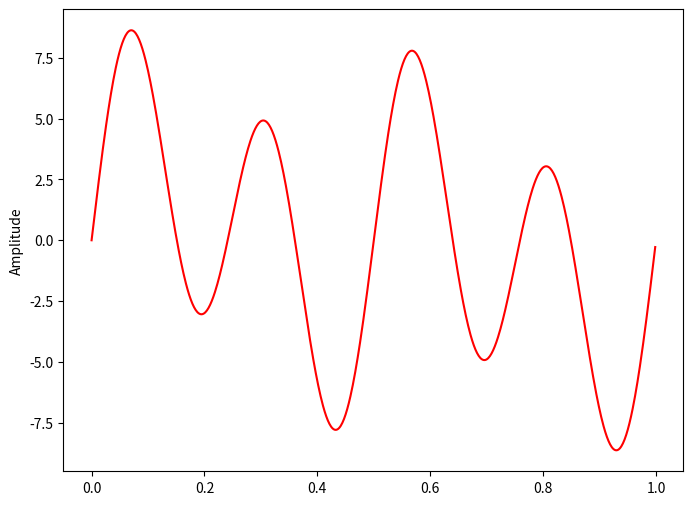
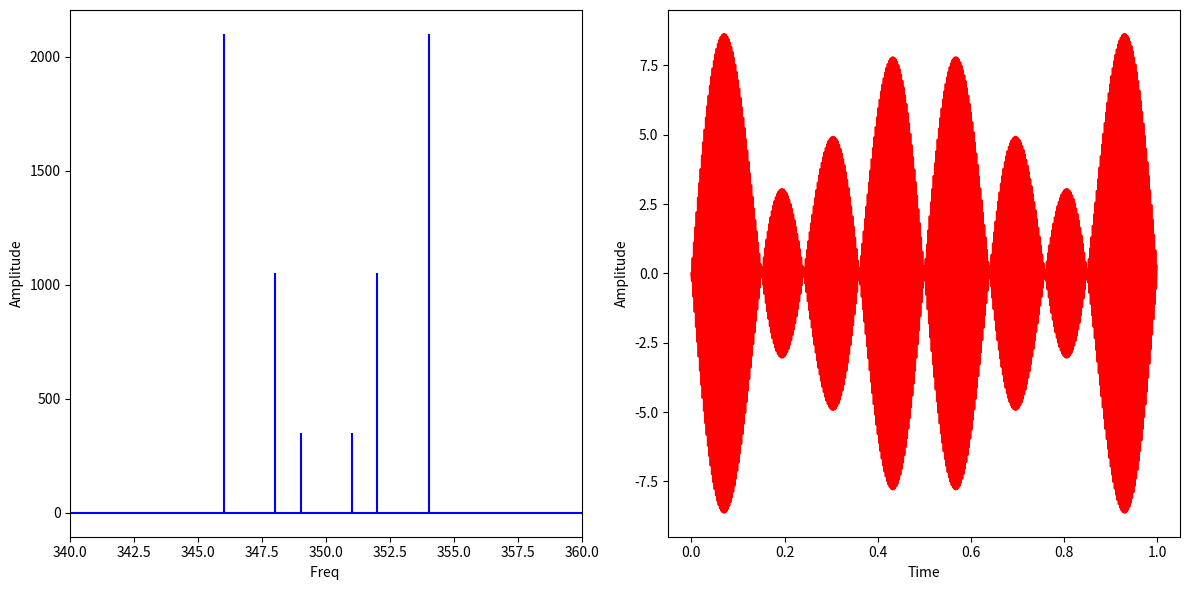

Write the Python code that produced these figures, in order.
# -*- coding: utf-8 -*-
"""
Onderzoeksstage: Fourier Analysis in Optical Coherence Tomography
Saban Caliskan 
'oefencode'
"""

import matplotlib.pyplot as plt
import numpy as np
import scipy
from scipy.fftpack import fft, ifft
# from numpy.fft import fft

# sampling rate
Ndata = 700
# sample interval 
t = np.arange(0,1,1/Ndata)

# sinusoide function with different frequencies and amplitudes
freq = [1,2,4]
Amp = [1,3,6]

x = []
 
for i in range(len(freq)):
    a = Amp[i]*np.sin(2*np.pi*freq[i]*t)
    x.append(a)

x = sum(x)

# plot of the function
plt.figure(figsize = (8, 6))
plt.plot(t, x, 'r')
plt.ylabel('Amplitude')
plt.show()

#%% plot of  FFT

# FFT from data
F = fft(x)
F = scipy.fft.fftshift(F)
F_abs = np.abs(F)

n = np.arange(len(F))
T = len(F)/Ndata
freq = n/T 

# plots of both FFT and IFFT
plt.figure(figsize = (12, 6))
plt.subplot(1, 2, 1)
plt.stem(freq, F_abs, 'b', markerfmt=" ", basefmt="-b")
plt.xlabel('Freq ')
plt.ylabel('Amplitude')
plt.xlim(340, 360)

plt.subplot(1, 2, 2)
plt.plot(t, ifft(F), 'r')
plt.xlabel('Time')
plt.ylabel('Amplitude')
plt.tight_layout()
plt.show()

#%%
# # tried putting the values in bins 

# Bins = np.histogram(F_abs, bins=680)

# plt.figure()
# plt.stem(, Bins[0], 'b', markerfmt=" ", basefmt="-b")
# plt.xlim(0, 10)
plt.show()
